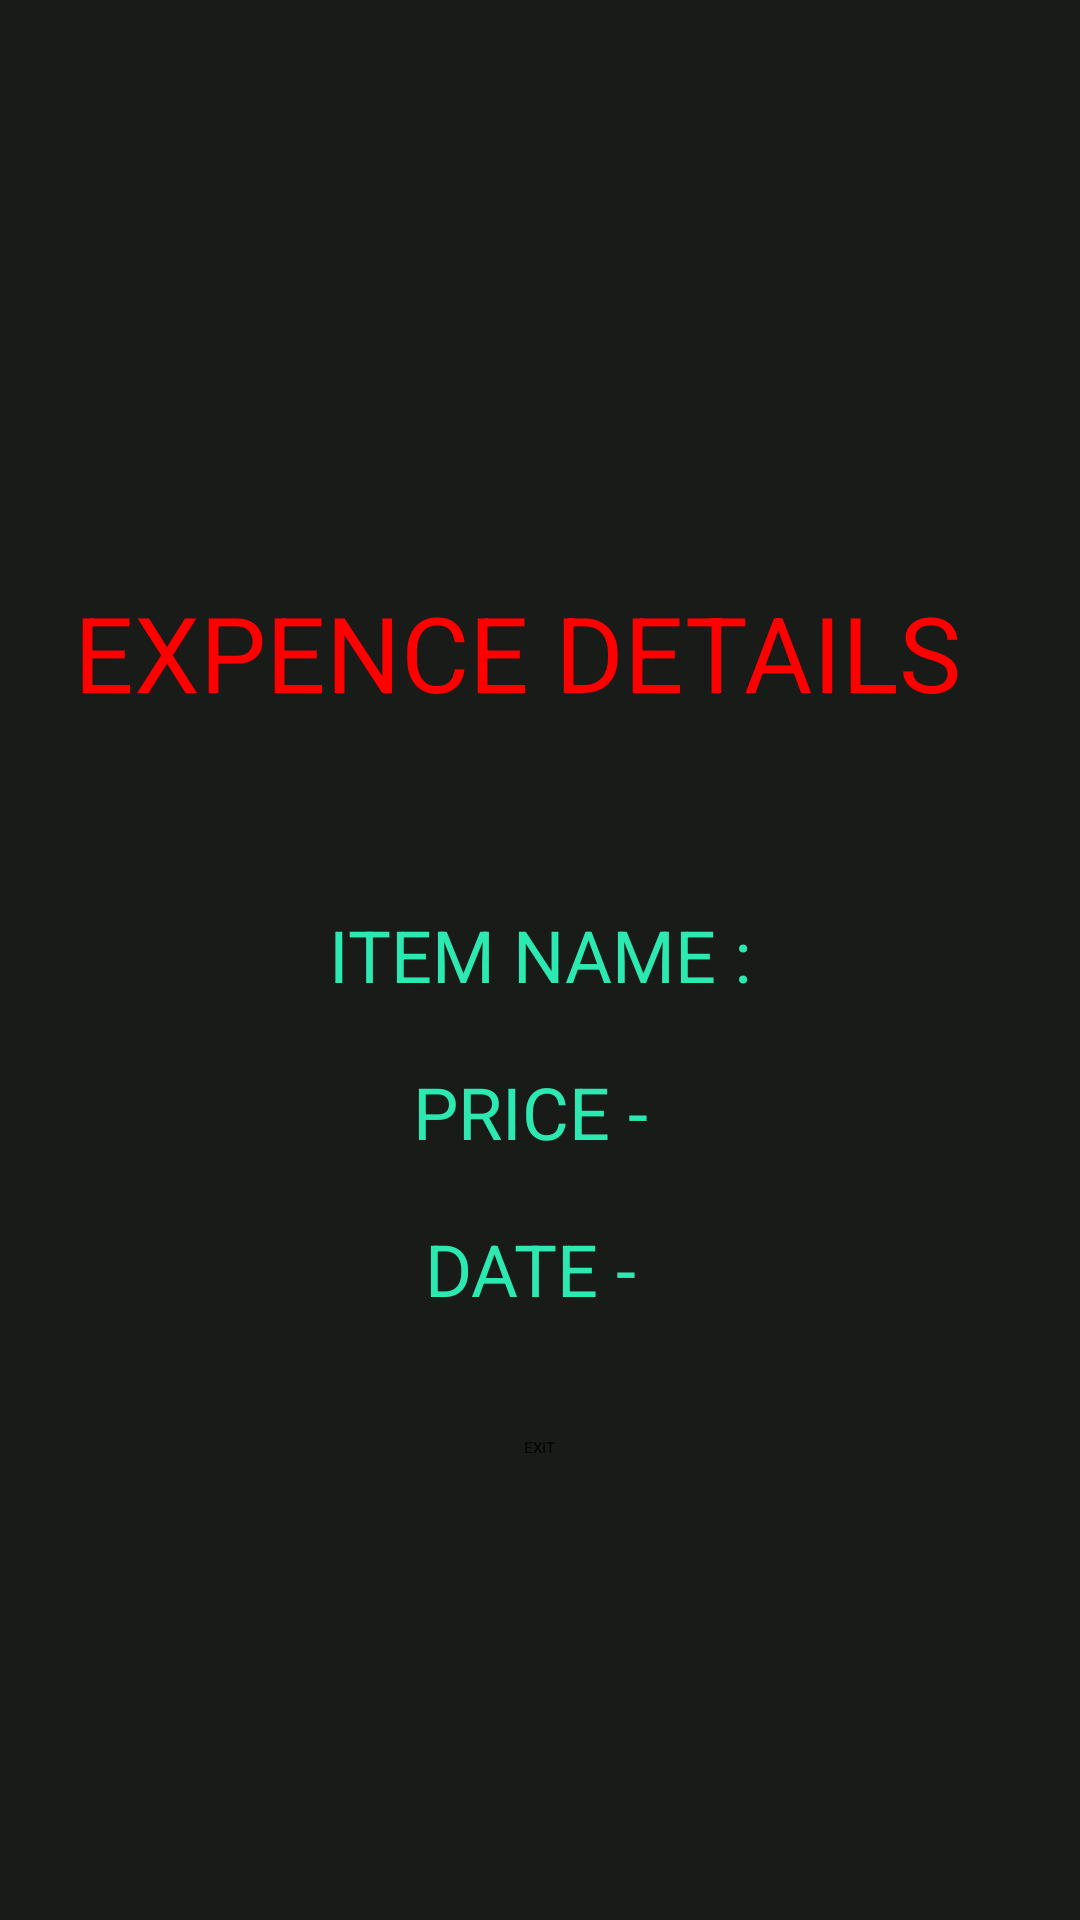

This screen was rendered from an Android layout file. Write that file and the resources it references.
<!-- AndroidManifest.xml: application theme Theme.ASSIGNMENT5 -->
<!-- res/layout/activity_details.xml -->
<?xml version="1.0" encoding="utf-8"?>
<LinearLayout xmlns:android="http://schemas.android.com/apk/res/android"
    xmlns:tools="http://schemas.android.com/tools"
    android:layout_width="match_parent"
    android:layout_height="match_parent"
    android:background="#181B17"
    android:orientation="vertical"
    android:padding="20dp"
    android:gravity="center">

    <TextView
        android:id="@+id/TITLE"
        android:layout_width="328dp"
        android:layout_height="68dp"
        android:layout_marginTop="40dp"
        android:text=" EXPENCE DETAILS "
        android:textColor="#FF0000"
        android:textSize="35sp"
        tools:ignore="HardcodedText" />

    <TextView
        android:id="@+id/nameText"
        android:layout_width="wrap_content"
        android:layout_height="wrap_content"
        android:text="ITEM NAME :"
        android:textSize="24sp"
        android:textColor="#2BE9B0"
        android:layout_marginTop="40dp"
        tools:ignore="HardcodedText" />

    <TextView
        android:id="@+id/amountText"
        android:layout_width="wrap_content"
        android:layout_height="wrap_content"
        android:layout_marginTop="20dp"
        android:text="PRICE - "
        android:textColor="#2BE9B0"
        android:textSize="24sp"
        tools:ignore="HardcodedText" />

    <TextView
        android:id="@+id/dateText"
        android:layout_width="wrap_content"
        android:layout_height="wrap_content"
        android:text="DATE - "
        tools:ignore="HardcodedText"
        android:textSize="24sp"
        android:textColor="#2BE9B0"
        android:layout_marginTop="20dp"/>

    <Button
        android:id="@+id/exit"
        android:layout_width="wrap_content"
        android:layout_height="wrap_content"
        android:layout_marginTop="40dp"
        android:text="EXIT"

        tools:ignore="HardcodedText" />

</LinearLayout>
<!-- resources referenced by this layout -->
<resources>

</resources>
